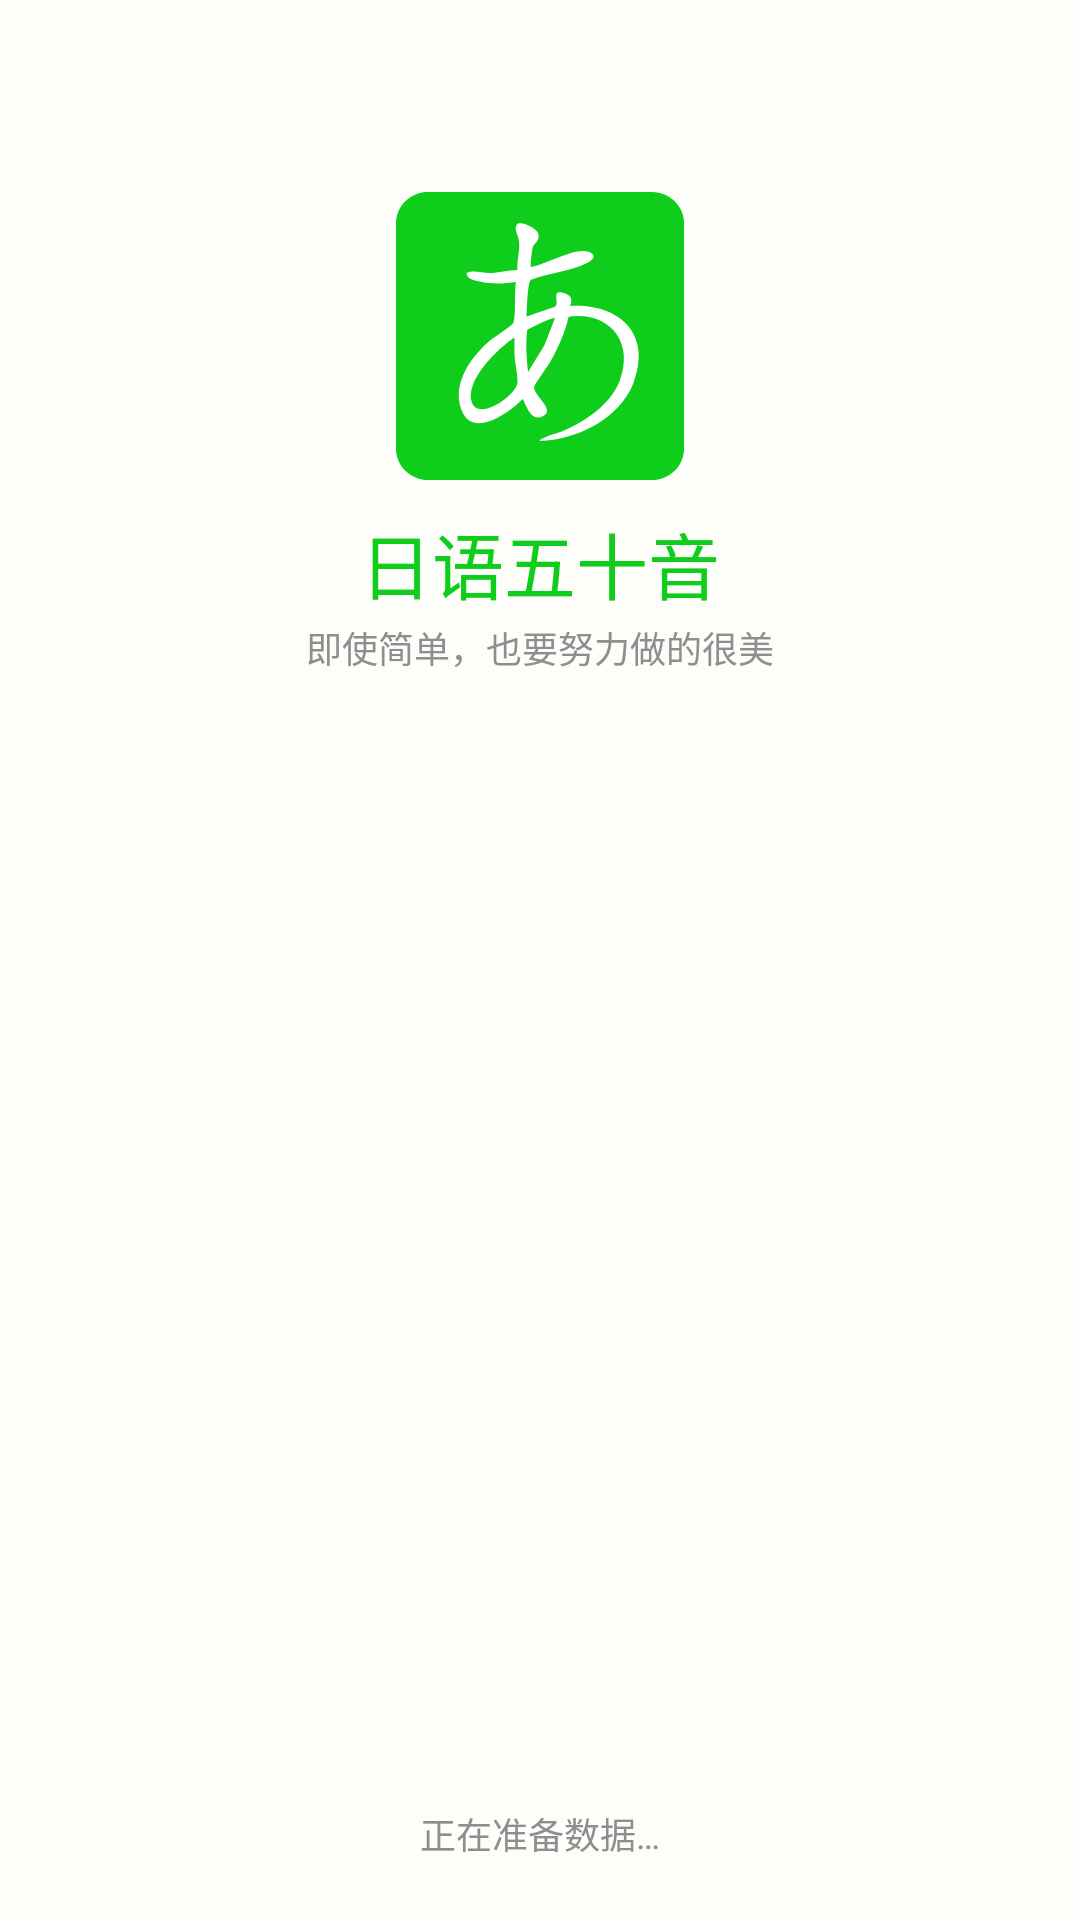

Here is an Android app screen rendered from its layout file. Give the layout XML and the strings, colors and styles it references.
<!-- AndroidManifest.xml: activity theme SplashTheme -->
<!-- res/layout/activity_splash.xml -->
<?xml version="1.0" encoding="utf-8"?>
<RelativeLayout xmlns:android="http://schemas.android.com/apk/res/android"
    xmlns:tools="http://schemas.android.com/tools"
    android:id="@+id/splash_root"
    android:layout_width="match_parent"
    android:layout_height="match_parent"
    android:background="@color/bg_spash"
    tools:ignore="Overdraw">

    <ImageView
        android:id="@+id/splash_icon"
        android:layout_width="96dp"
        android:layout_height="96dp"
        android:layout_marginTop="64dp"
        android:layout_centerHorizontal="true"
        android:src="@drawable/ic_launcher"
        android:contentDescription="@string/app_name"/>

    <TextView
        android:id="@+id/splash_app_name"
        android:layout_width="wrap_content"
        android:layout_height="wrap_content"
        android:layout_below="@id/splash_icon"
        android:layout_centerHorizontal="true"
        android:layout_marginTop="10dp"
        android:text="@string/app_name"
        android:textColor="@color/primary"
        android:textSize="24sp"/>

    <TextView
        android:layout_width="wrap_content"
        android:layout_height="wrap_content"
        android:layout_below="@id/splash_app_name"
        android:layout_centerHorizontal="true"
        android:layout_marginTop="2dp"
        android:text="@string/splash_subtitle"
        android:textColor="@color/text2"
        android:textSize="12sp"/>

    <TextView
        android:layout_width="wrap_content"
        android:layout_height="wrap_content"
        android:layout_alignParentBottom="true"
        android:layout_centerHorizontal="true"
        android:layout_marginBottom="20dp"
        android:text="@string/splash_loading"
        android:textColor="@color/text2"
        android:textSize="12sp"/>
</RelativeLayout>
<!-- resources referenced by this layout -->
<resources>
  <color name="bg_spash">#FFFDFEFA</color>
  <color name="primary">#FF0FCE1B</color>
  <color name="text2">#FF8E8E8E</color>
  <!-- drawable ic_launcher (drawable) -->
  <?xml version="1.0" encoding="utf-8"?>
  <vector xmlns:android="http://schemas.android.com/apk/res/android"
      android:height="192dp"
      android:width="192dp"
      android:viewportWidth="192.0"
      android:viewportHeight="192.0">
      <path
          android:fillColor="@color/primary"
          android:pathData="M171,0c11.06,0.22 20.54,8.82 21,20v152c-0.65,11.02 -9.13,19.12 -20,20H20c-10.87,-0.88 -19.35,-8.98 -20,-20V20C0.65,8.98 9.13,0.88 20,0h151Z" />
      <path
          android:fillColor="@color/white"
          android:pathData="M90.01,50c9.83,-1.23 32.19,-15.33 40.53,-9.04 3.38,2.55 -0.89,5.23 -3.53,6.55 -10.39,5.19 -25.91,6.8 -37.02,10.98 -2.47,1.85 -2.64,20.38 -2.98,24.51l19.01,-6.48c3.72,-3.11 -3.82,-12.48 6.83,-8.86 4,1.36 5.11,4.5 3.16,8.33 32.47,-1.95 55.27,18.46 42.18,51.69 -9.29,23.59 -37.91,37.65 -62.18,38.31 -1.95,-1.42 13.95,-6.06 14.98,-6.51 15.22,-6.67 32.14,-17.68 38.19,-33.81 9.76,-25.99 -6.98,-46.13 -34.08,-42.58 -2.36,10.42 -6.77,20.28 -11.93,29.57 -1.84,3.32 -10.62,15.29 -11,17.07 -1.22,5.69 14.83,15.66 5.81,19.73 -8.17,3.69 -10.58,-6.22 -13.47,-11.47 -9.28,9.32 -33.62,26.99 -40.98,6.97 -6.12,-16.64 5.58,-33.82 17.46,-44.49 3.62,-3.25 15.19,-10.32 17.08,-12.92 2.09,-2.86 0.71,-22.38 1.93,-27.57 -8.27,1.19 -15.99,1.59 -24.2,-0.3 -3.28,-0.75 -8.52,-1.36 -8.8,-5.69 5.31,-2.17 9.98,0.14 15.53,0.04s12.61,-2.03 18.46,-2.06c-0.61,-6.53 1.86,-12.98 1.03,-19.53 -0.39,-3.12 -3.61,-7.61 -1.59,-10.53 2.33,-3.36 13.39,2.33 14.39,5.78 1.44,4.94 -2.55,6.1 -3.59,9.02 -0.58,1.63 -1.82,12.45 -1.23,13.26Z" />
      <path
          android:fillColor="@color/primary"
          android:pathData="M78.99,97c0.17,3.81 -0.22,7.68 0.02,11.49 0.34,5.35 2.02,12.91 2.02,18.04 0,9.05 -26.44,26.84 -30.58,13.52 -4.51,-14.52 17.44,-35.8 28.54,-43.04Z" />
      <path
          android:fillColor="@color/primary"
          android:pathData="M106,84.01l-7.14,18.35 -10.85,17.64c-0.85,-9.27 -1.79,-18.67 -0.52,-28.01 2.17,-1.76 17.42,-8.86 18.51,-7.98Z" />
  </vector>
  <string name="app_name">日语五十音</string>
  <string name="splash_loading">正在准备数据…</string>
  <string name="splash_subtitle">即使简单，也要努力做的很美</string>
  <style name="SplashTheme" parent="@android:style/Theme.Material.Light.NoActionBar">
          <item name="android:windowBackground">@color/bg_spash</item>
          <item name="android:windowLightStatusBar">true</item>
      </style>
  <color name="white">#FFFFFFFF</color>
</resources>
